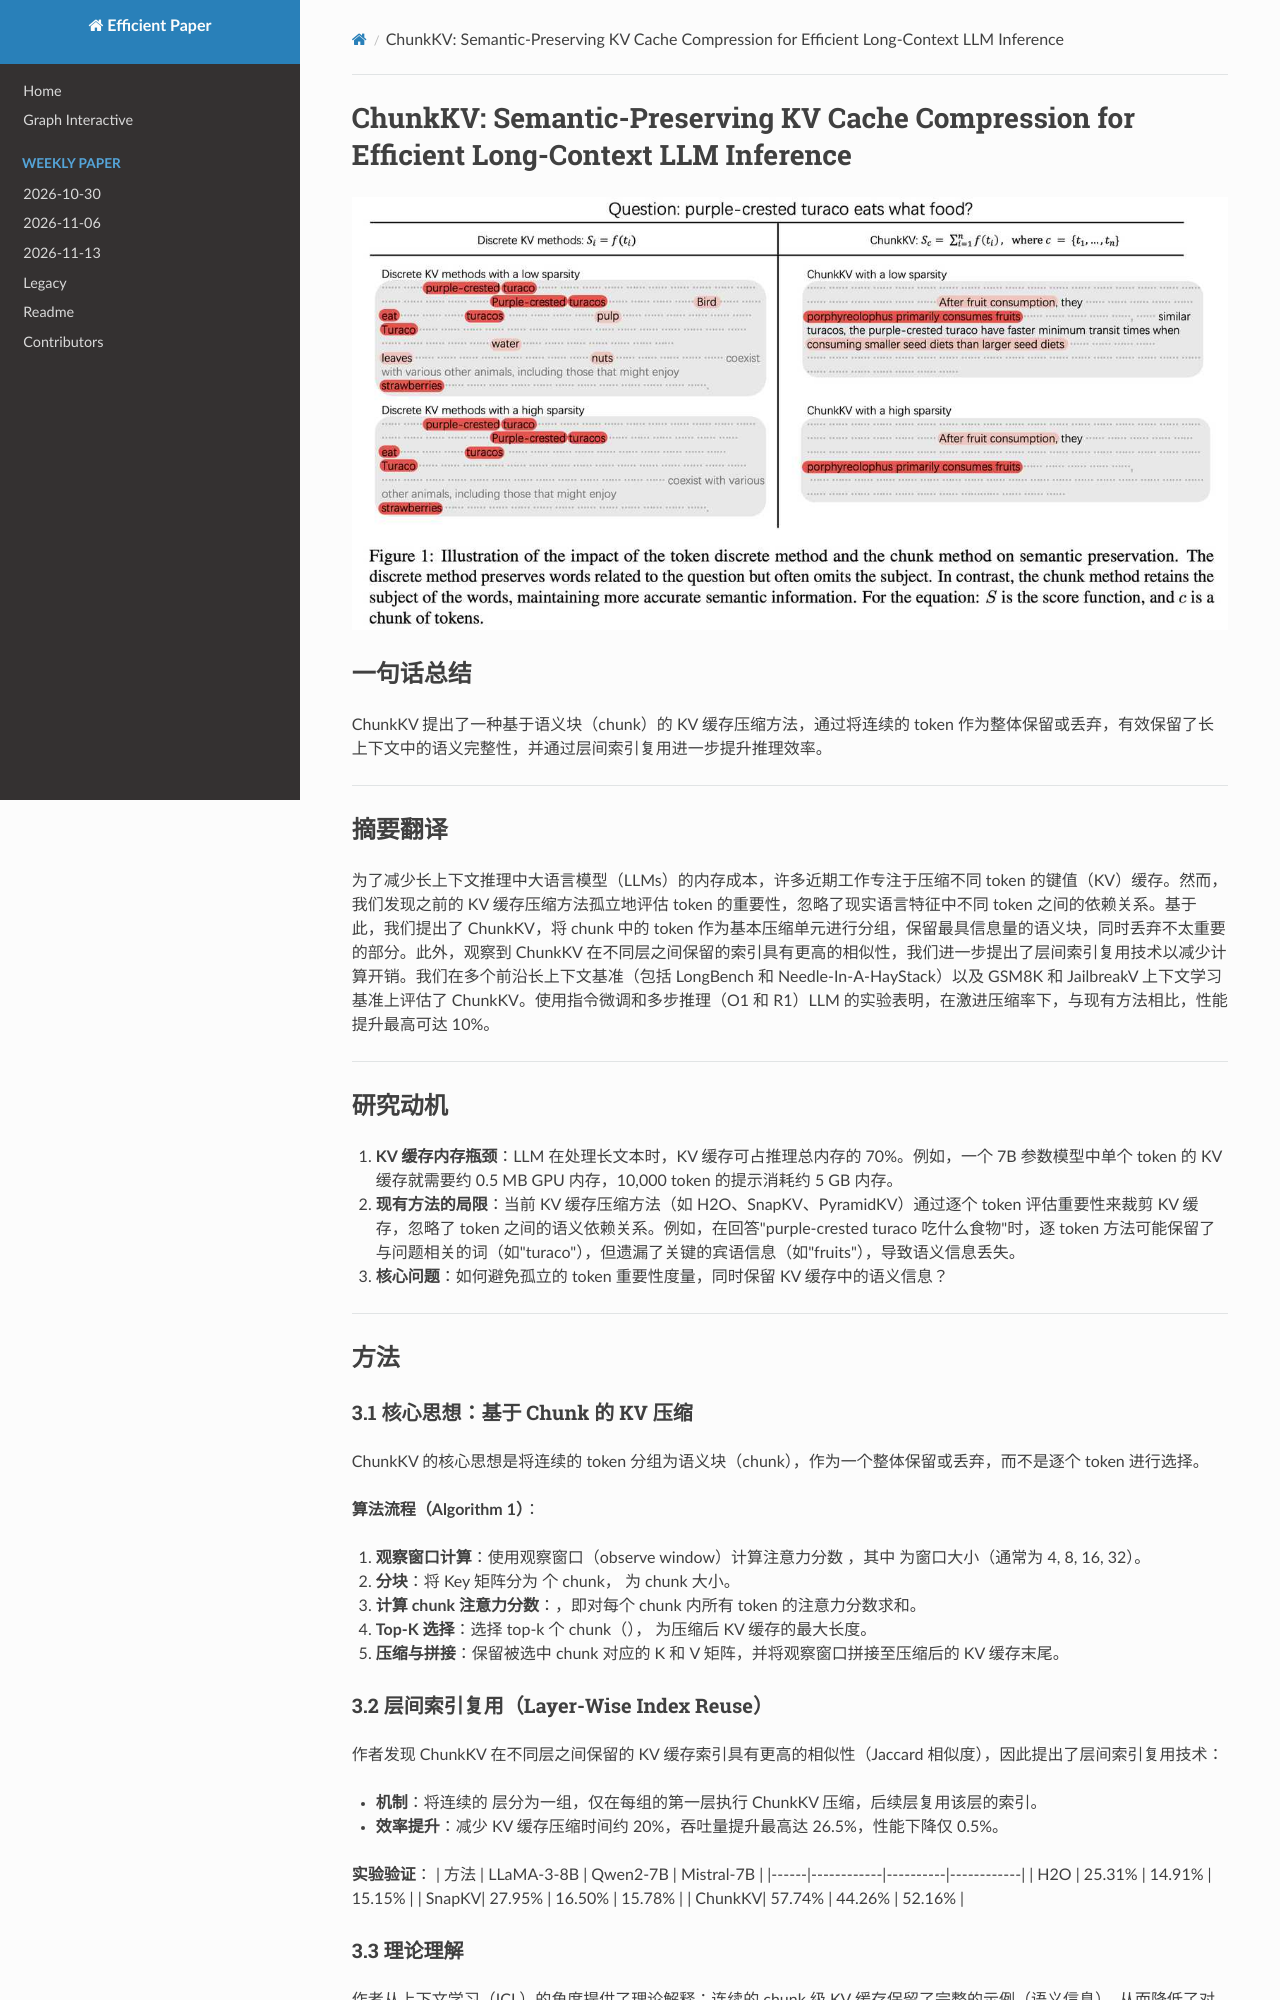

repository: hustzxd/EfficientPaper · page: notes/2025/ChunkKV/note/index.html · generator: mkdocs

# ChunkKV: Semantic-Preserving KV Cache Compression for Efficient Long-Context LLM Inference

![](fig1.png)

## Abstract

To reduce memory costs in long-context inference with Large Language Models
(LLMs), many recent works focus on compressing the key-value (KV) cache of
different tokens. However, we identify that the previous KV cache compression
methods measure token importance individually, neglecting the dependency
between different tokens in the real-world language characterics. In light of
this, we introduce ChunkKV, grouping the tokens in a chunk as a basic
compressing unit, and retain
